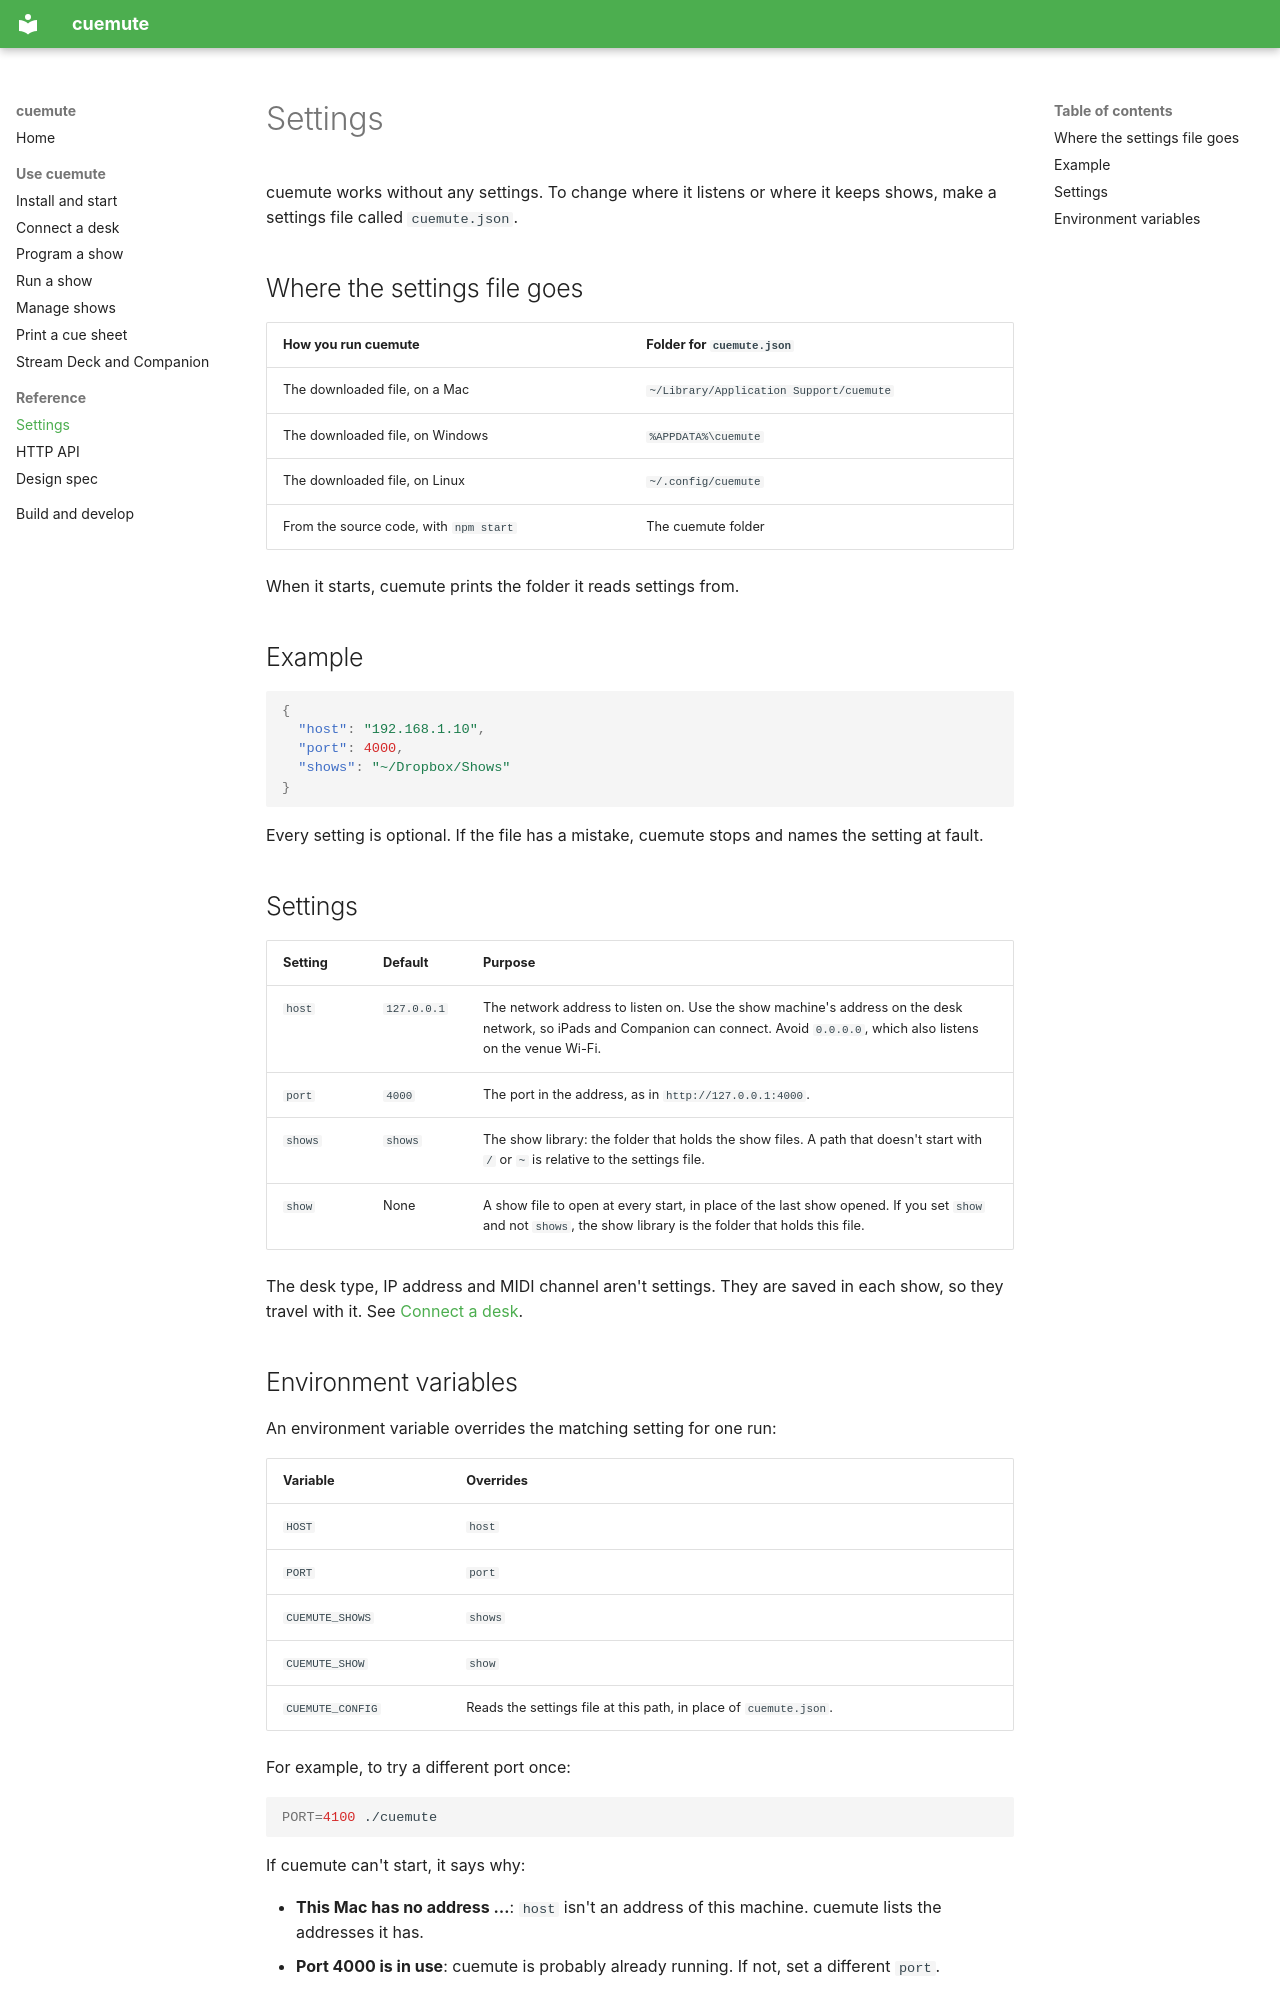

repository: dowd/cuemute · page: settings/index.html · generator: mkdocs

# Settings

cuemute works without any settings. To change where it listens or where it keeps shows, make a settings file called `cuemute.json`.

## Where the settings file goes

| How you run cuemute | Folder for `cuemute.json` |
|---|---|
| The downloaded file, on a Mac | `~/Library/Application Support/cuemute` |
| The downloaded file, on Windows | `%APPDATA%\cuemute` |
| The downloaded file, on Linux | `~/.config/cuemute` |
| From the source code, with `npm start` | The cuemute folder |

When it starts, cuemute prints the folder it reads settings from.

## Example

```json
{
  "host": "192.168.1.10",
  "port": 4000,
  "shows": "~/Dropbox/Shows"
}
```

Every setting is optional. If the file has a mistake, cuemute stops and names the setting at fault.

## Settings

| Setting | Default | Purpose |
|---|---|---|
| `host` | `127.0.0.1` | The network address to listen on. Use the show machine's address on the desk network, so iPads and Companion can connect. Avoid `0.0.0.0`, which also listens on the venue Wi-Fi. |
| `port` | `4000` | The port in the address, as in `http://127.0.0.1:4000`. |
| `shows` | `shows` | The show library: the folder that holds the show files. A path that doesn't start with `/` or `~` is relative to the settings file. |
| `show` | None | A show file to open at every start, in place of the last show opened. If you set `show` and not `shows`, the show library is the folder that holds this file. |

The desk type, IP address and MIDI channel aren't settings. They are saved in each show, so they travel with it. See [Connect a desk](connect.md).
